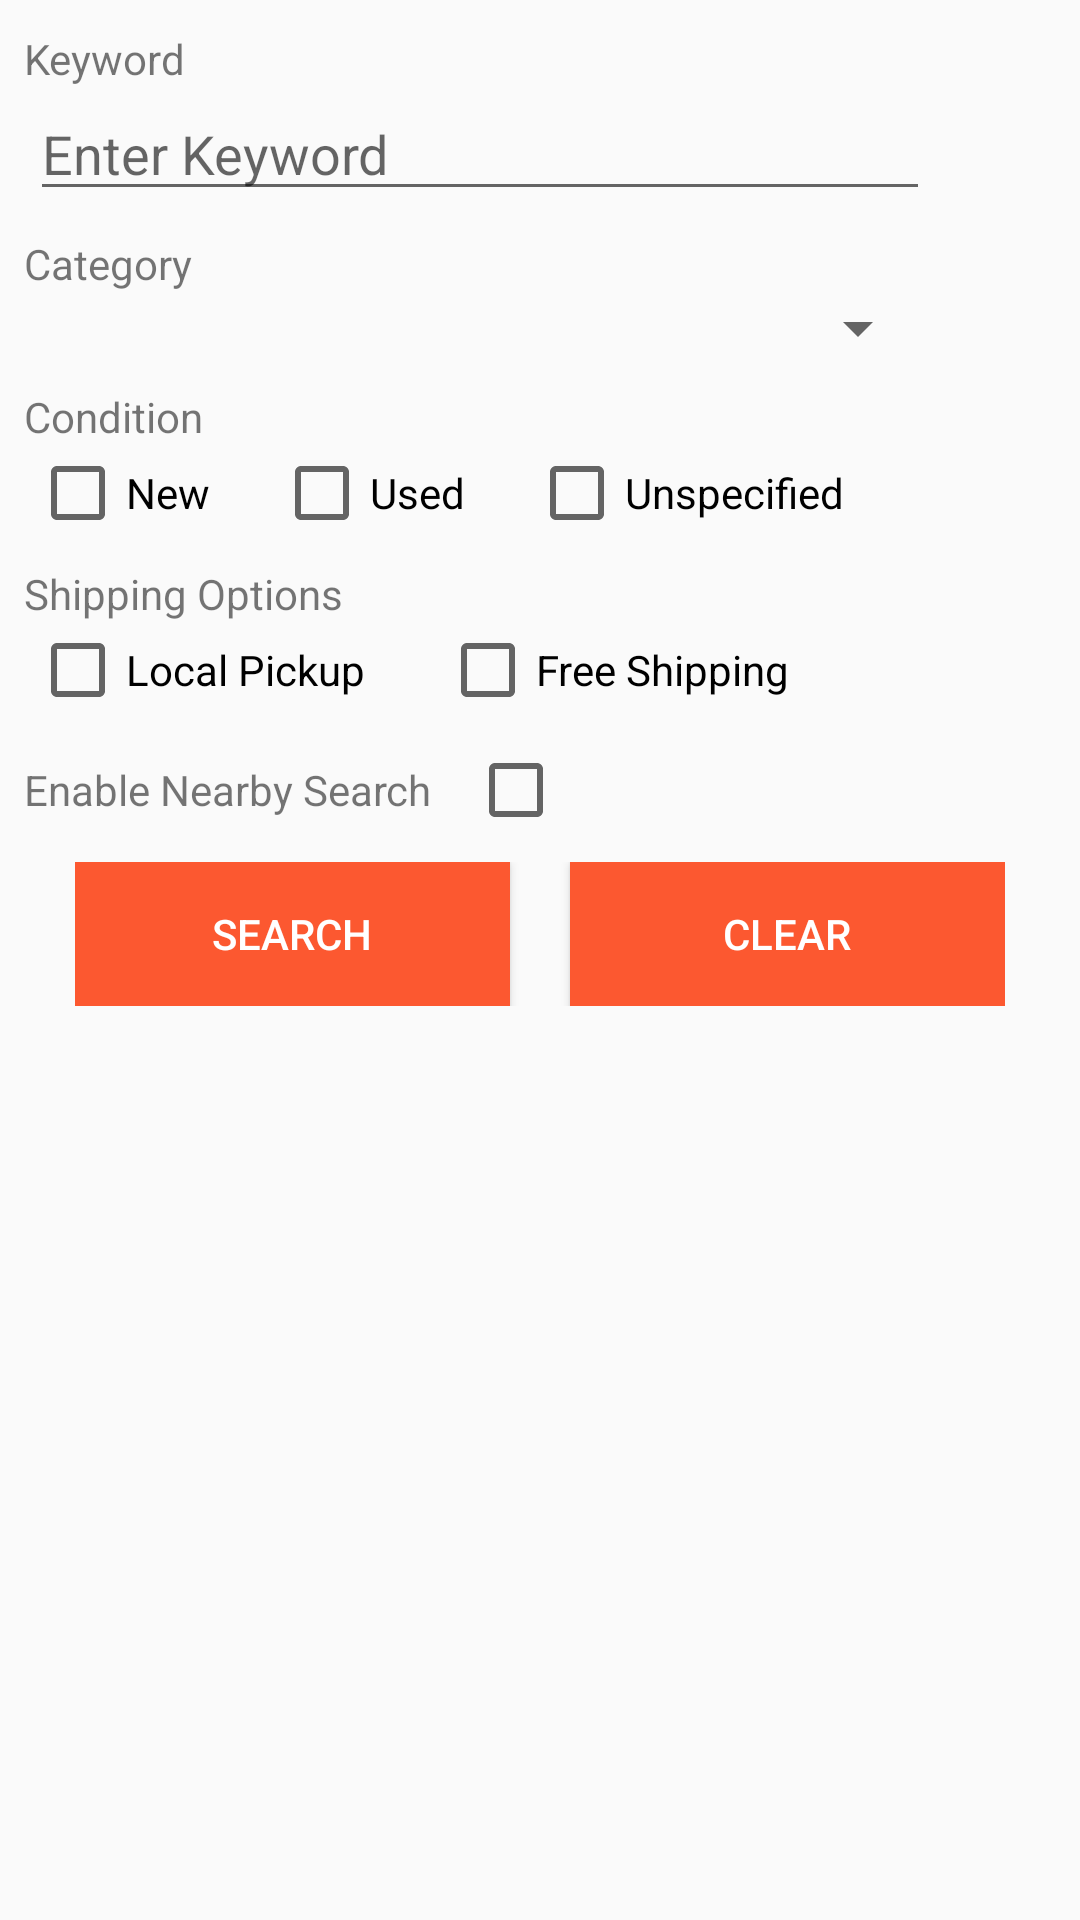

Produce the Android XML layout that renders to this screen, including the resource entries it uses.
<!-- AndroidManifest.xml: application theme AppTheme -->
<!-- res/layout/fragment_psform.xml -->
<?xml version="1.0" encoding="utf-8"?>
<LinearLayout xmlns:android="http://schemas.android.com/apk/res/android"
    xmlns:tools="http://schemas.android.com/tools"
    android:layout_width="match_parent"
    android:layout_height="match_parent"
    android:orientation="vertical"
    tools:context=".fragments.PSFormFragment"
    android:theme="@style/PsFormTheme">

    <TextView
        android:id="@+id/psKeywordTV"
        android:layout_width="wrap_content"
        android:layout_height="wrap_content"
        android:layout_marginTop="@dimen/psFormTopMargin"
        android:layout_marginEnd="@dimen/psFormRightMargin"
        android:layout_marginStart="@dimen/psFormLeftMarginTV"
        android:text="@string/psKeywordLabel" />

    <EditText
        android:id="@+id/psKeywordET"
        android:layout_width="match_parent"
        android:layout_height="wrap_content"
        android:ems="10"
        android:inputType="text"
        android:layout_marginEnd="@dimen/psFormRightMargin"
        android:layout_marginStart="@dimen/psFormLeftMarginOth"
        android:layout_marginBottom="@dimen/psFormSectionMargin"
        android:hint="@string/psKeywordPH" />

    <TextView
        android:id="@+id/psKeywordErrorTV"
        android:layout_width="match_parent"
        android:layout_height="wrap_content"
        android:visibility="gone"
        android:layout_marginTop="@dimen/psFormErrorMargin"
        android:layout_marginEnd="@dimen/psFormRightMargin"
        android:layout_marginBottom="@dimen/psFormSectionMargin"
        android:layout_marginStart="@dimen/psFormLeftMarginOth"
        android:textColor="@color/psErrorMessage"
        android:text="@string/psErrorMessage" />

    <TextView
        android:id="@+id/psCategoryTV"
        android:layout_width="match_parent"
        android:layout_height="wrap_content"
        android:layout_marginEnd="@dimen/psFormRightMargin"
        android:layout_marginStart="@dimen/psFormLeftMarginTV"
        android:text="@string/psCategoryLabel" />

    <Spinner
        android:id="@+id/psCategorySpinner"
        android:layout_width="match_parent"
        android:layout_height="wrap_content"
        android:layout_marginEnd="@dimen/psFormRightMargin"
        android:layout_marginStart="@dimen/psFormLeftMarginOth"
        android:layout_marginBottom="@dimen/psFormSectionMargin"/>

    <TextView
        android:id="@+id/psConditionTV"
        android:layout_width="match_parent"
        android:layout_height="wrap_content"
        android:layout_marginEnd="@dimen/psFormRightMargin"
        android:layout_marginStart="@dimen/psFormLeftMarginTV"
        android:text="@string/psConditionLabel" />

    <LinearLayout
        android:id="@+id/psConditionLL"
        android:layout_width="match_parent"
        android:layout_height="wrap_content"
        android:layout_marginEnd="@dimen/psFormRightMargin"
        android:layout_marginStart="@dimen/psFormLeftMarginOth"
        android:layout_marginBottom="@dimen/psFormSectionMargin"
        android:orientation="horizontal">

        <CheckBox
            android:id="@+id/psNewCB"
            android:layout_width="wrap_content"
            android:layout_height="wrap_content"
            android:layout_weight="0.3"
            android:text="@string/psCond1CBLabel" />

        <CheckBox
            android:id="@+id/psUsedCB"
            android:layout_width="wrap_content"
            android:layout_height="wrap_content"
            android:layout_weight="0.3"
            android:text="@string/psCond2CBLabel" />

        <CheckBox
            android:id="@+id/psUnspecifiedCB"
            android:layout_width="wrap_content"
            android:layout_height="wrap_content"
            android:layout_weight="0.4"
            android:text="@string/psCond3CBLabel" />
    </LinearLayout>

    <TextView
        android:id="@+id/psShippingTV"
        android:layout_width="match_parent"
        android:layout_height="wrap_content"
        android:layout_marginEnd="@dimen/psFormRightMargin"
        android:layout_marginStart="@dimen/psFormLeftMarginTV"
        android:text="@string/psShippingLabel" />

    <LinearLayout
        android:id="@+id/psShippingLL"
        android:layout_width="match_parent"
        android:layout_height="wrap_content"
        android:layout_marginEnd="@dimen/psFormRightMargin"
        android:layout_marginStart="@dimen/psFormLeftMarginOth"
        android:layout_marginBottom="@dimen/psFormSectionMargin"
        android:orientation="horizontal">

        <CheckBox
            android:id="@+id/psLocalCB"
            android:layout_width="wrap_content"
            android:layout_height="wrap_content"
            android:layout_weight="0.35"
            android:text="@string/psShip1CBLabel" />

        <CheckBox
            android:id="@+id/psFreeCB"
            android:layout_width="wrap_content"
            android:layout_height="wrap_content"
            android:layout_weight="0.65"
            android:text="@string/psShip2CBLabel" />
    </LinearLayout>

    <LinearLayout
        android:id="@+id/psEnableNearbyLL"
        android:layout_width="match_parent"
        android:layout_height="wrap_content"
        android:layout_marginEnd="@dimen/psFormRightMargin"
        android:layout_marginStart="@dimen/psFormLeftMarginTV"
        android:layout_marginBottom="@dimen/psFormSectionMargin"
        android:orientation="horizontal">

        <TextView
            android:id="@+id/psEnableNearbyTV"
            android:layout_width="wrap_content"
            android:layout_height="wrap_content"
            android:layout_weight="0.1"
            android:text="@string/psEnableNearbyLabel" />

        <CheckBox
            android:id="@+id/psEnableNearbyCB"
            android:layout_width="wrap_content"
            android:layout_height="wrap_content"
            android:layout_weight="1"/>

    </LinearLayout>

    <RelativeLayout
        android:id="@+id/psNearbySearchEnabledRL"
        android:layout_width="match_parent"
        android:layout_height="wrap_content"
        android:visibility="gone"
        android:layout_marginEnd="@dimen/psFormRightMargin"
        android:layout_marginBottom="@dimen/psFormSectionMargin">

        <EditText
            android:id="@+id/psMilesET"
            android:layout_width="match_parent"
            android:layout_height="wrap_content"
            android:ems="10"
            android:inputType="number"
            android:layout_marginStart="@dimen/psFormLeftMarginOth"
            android:hint="@string/psMilesPH" />

        <TextView
            android:id="@+id/psFromTV"
            android:layout_width="match_parent"
            android:layout_height="wrap_content"
            android:layout_marginTop="50dp"
            android:layout_marginStart="@dimen/psFormLeftMarginTV"
            android:text="@string/psFromLabel" />

        <RadioGroup
            android:id="@+id/psLocRG"
            android:layout_width="wrap_content"
            android:layout_height="wrap_content"
            android:layout_alignParentStart="true"
            android:layout_alignParentTop="true"
            android:layout_marginStart="10dp"
            android:layout_marginTop="70dp">

            <RadioButton
                android:id="@+id/psCurrLocRB"
                android:layout_width="wrap_content"
                android:layout_height="wrap_content"
                android:checked="true"
                android:text="@string/psCurrLocLabel" />

            <RadioButton
                android:id="@+id/psCustLocRB"
                android:layout_width="wrap_content"
                android:layout_height="wrap_content"
                android:checked="false" />

        </RadioGroup>

        <LinearLayout
            android:layout_width="match_parent"
            android:layout_height="wrap_content"
            android:layout_alignParentStart="true"
            android:layout_alignParentTop="true"
            android:layout_marginStart="40dp"
            android:layout_marginTop="90dp"
            android:orientation="vertical">

            <android.support.v7.widget.AppCompatAutoCompleteTextView
                android:id="@+id/psCustLocET"
                android:layout_width="wrap_content"
                android:layout_height="wrap_content"
                android:ems="10"
                android:enabled="false"
                android:hint="@string/psZipcodePH" />

        </LinearLayout>

        <TextView
            android:id="@+id/psCustLocErrorTV"
            android:layout_width="match_parent"
            android:layout_height="wrap_content"
            android:visibility="gone"
            android:layout_marginTop="133dp"
            android:layout_marginEnd="@dimen/psFormRightMargin"
            android:layout_marginBottom="@dimen/psFormSectionMargin"
            android:layout_marginStart="@dimen/psFormLeftMarginOth"
            android:textColor="@color/psErrorMessage"
            android:text="@string/psErrorMessage" />

    </RelativeLayout>

    <LinearLayout
        android:id="@+id/psFormButtonsLL"
        android:layout_width="match_parent"
        android:layout_height="wrap_content"
        android:orientation="horizontal"
        android:weightSum="1"
        android:layout_marginStart="@dimen/psFormButtonMargin"
        android:layout_marginEnd="@dimen/psFormButtonMargin">

        <Button
            android:id="@+id/psSearchBtn"
            android:layout_width="wrap_content"
            android:layout_height="wrap_content"
            android:layout_weight="0.5"
            android:text="@string/psFormSearch"
            android:layout_marginEnd="@dimen/psFormLeftMarginOth"
            android:textColor="@color/psButtonText"
            android:background="@color/psButtons"/>

        <Button
            android:id="@+id/psClearBtn"
            android:layout_width="wrap_content"
            android:layout_height="wrap_content"
            android:layout_weight="0.5"
            android:text="@string/psFormClear"
            android:layout_marginStart="@dimen/psFormLeftMarginOth"
            android:textColor="@color/psButtonText"
            android:background="@color/psButtons"/>
    </LinearLayout>


</LinearLayout>
<!-- resources referenced by this layout -->
<resources>
  <color name="psButtonText">#fff</color>
  <color name="psButtons">@color/colorSecondaryAccent</color>
  <color name="psErrorMessage">#d50000</color>
  <dimen name="psFormButtonMargin">25dp</dimen>
  <dimen name="psFormErrorMargin">-12dp</dimen>
  <dimen name="psFormLeftMarginOth">10dp</dimen>
  <dimen name="psFormLeftMarginTV">8dp</dimen>
  <dimen name="psFormRightMargin">50dp</dimen>
  <dimen name="psFormSectionMargin">8dp</dimen>
  <dimen name="psFormTopMargin">10dp</dimen>
  <string name="psCategoryLabel">Category</string>
  <string name="psCond1CBLabel">New</string>
  <string name="psCond2CBLabel">Used</string>
  <string name="psCond3CBLabel">Unspecified</string>
  <string name="psConditionLabel">Condition</string>
  <string name="psCurrLocLabel">Current Location</string>
  <string name="psEnableNearbyLabel">Enable Nearby Search</string>
  <string name="psErrorMessage">Please enter mandatory field</string>
  <string name="psFormClear">CLEAR</string>
  <string name="psFormSearch">SEARCH</string>
  <string name="psFromLabel">From</string>
  <string name="psKeywordLabel">Keyword</string>
  <string name="psKeywordPH">Enter Keyword</string>
  <string name="psMilesPH">Miles from</string>
  <string name="psShip1CBLabel">Local Pickup</string>
  <string name="psShip2CBLabel">Free Shipping</string>
  <string name="psShippingLabel">Shipping Options</string>
  <string name="psZipcodePH">zipcode</string>
  <style name="PsFormTheme" parent="Theme.AppCompat.Light.NoActionBar">
          <item name="colorPrimary">@color/colorPrimary</item>
          <item name="colorPrimaryDark">@color/colorPrimaryDark</item>
          <item name="colorAccent">@color/psFormAccent</item>
      </style>
  <style name="AppTheme" parent="Theme.AppCompat.Light.NoActionBar">
          
          <item name="colorPrimary">@color/colorPrimary</item>
          <item name="colorPrimaryDark">@color/colorPrimaryDark</item>
          <item name="colorAccent">@color/colorAccent</item>
      </style>
  <color name="colorSecondaryAccent">#fc5830</color>
  <color name="colorPrimary">#6200ee</color>
  <color name="colorPrimaryDark">#3700b3</color>
  <color name="psFormAccent">@color/colorAccent</color>
  <color name="colorAccent">#bb86fc</color>
</resources>
